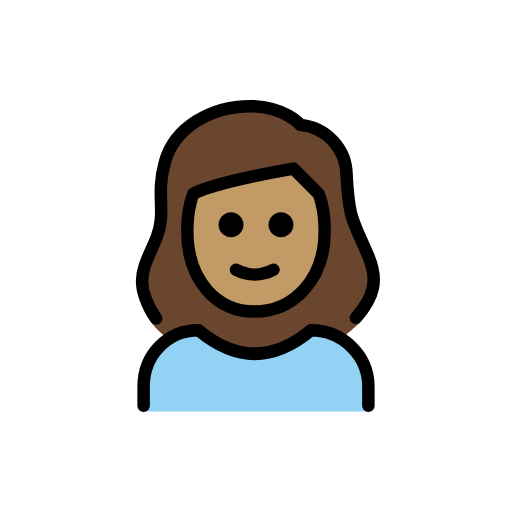
t = 0.00 s
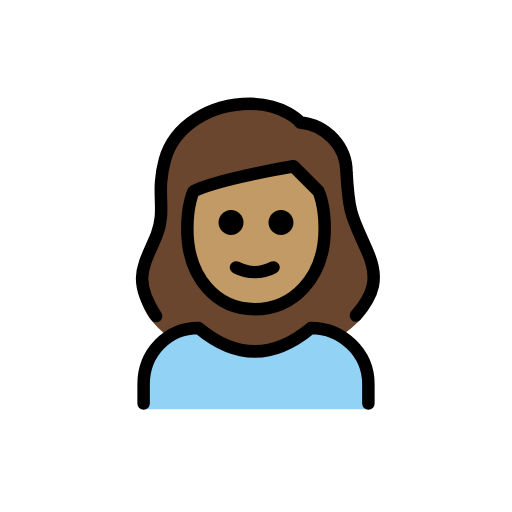
t = 0.48 s
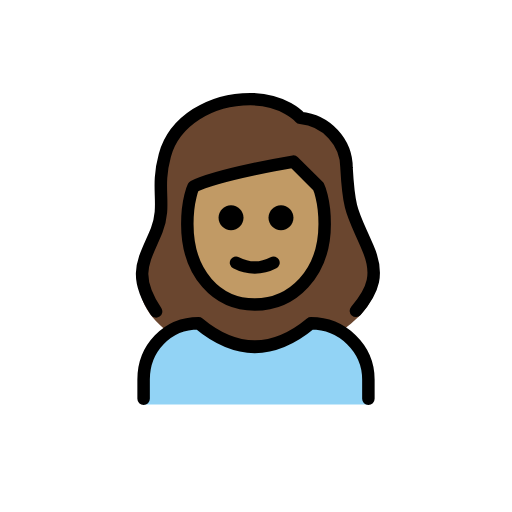
t = 1.43 s
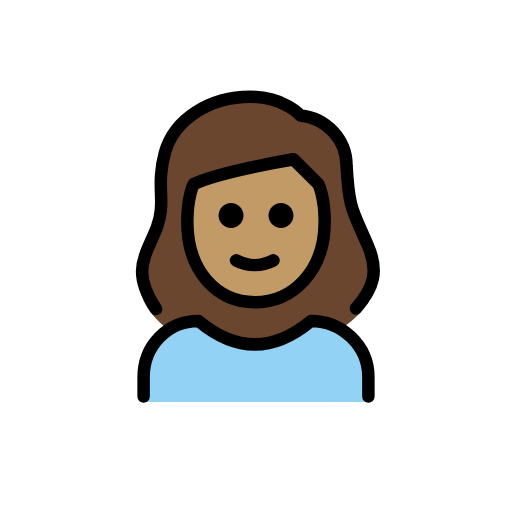
t = 1.90 s
t = 2.38 s: frame unchanged from t = 1.43 s, image omitted
t = 3.33 s: frame unchanged from t = 0.48 s, image omitted

The animated SVG that drew these frames (rendered in a browser with its animation timeline set to each time). Animation: 1 SMIL element (animateTransform=1); one cycle of 3.80 s, repeats indefinitely.

<?xml version='1.0' encoding='utf-8'?>
<svg xmlns="http://www.w3.org/2000/svg" id="emoji" viewBox="-5 -5 82 82" width="200" height="200" role="img">
  <title>OpenMoji: girl: medium skin tone</title><g><g id="color">
    <path fill="#92D3F5" d="M18,60.9V57c0-5,3.8-9,8.8-9c6,5,12,5,18,0c5,0,9.2,4,9.2,9v3.9H18z" />
  </g>
  <g id="hair">
    <path fill="#6a462f" d="M22.1,49.4c1.4-0.9,3-1.4,4.7-1.4c6,5,12,5,18,0c1.7,0,3.3,0.5,4.7,1.3c1.2-0.9,2.3-1.8,3.1-2.6 c2.9-3.1,3.7-6.8,2-10.8c-2.4-5.7-3-5.6-3.4-12.8c0-4.2-3.2-7.7-7.4-8c0,0-2.6-3-8-3c-6.4,0-12.2,3.5-13.7,9 c-1.5,5.6,0.3,7.8-1.3,12C19,37.8,15,41.5,19.5,47C20.1,47.7,21,48.6,22.1,49.4z" />
  </g>
  <g id="skin">
    <path fill="#c19a65" d="M25,32c0,8,4.8,12.9,10.8,12.9S47,40,47,32c0-4-1-6-1-6c-2-2-4-4-4-4s-12,2-16,4C26,26,25,28,25,32z" />
  </g>
  <g id="skin-shadow" />
  <g id="line">
    <path fill="none" stroke="#000000" stroke-linecap="round" stroke-linejoin="round" stroke-width="2" d="M18,60v-3.1 c0-5,3.8-9,8.8-9c6,5,12,5,18,0c5,0,9.2,4,9.2,9V60" />
    <path d="M42,31c0,1.1-0.9,2-2,2s-2-0.9-2-2s0.9-2,2-2S42,29.9,42,31" />
    <path d="M34,31c0,1.1-0.9,2-2,2s-2-0.9-2-2s0.9-2,2-2C33.1,29,34,29.9,34,31" />
    <path fill="none" stroke="#000000" stroke-linejoin="round" stroke-width="2" d="M25,32c0,8,4.8,12.9,10.8,12.9S47,40,47,32 c0-4-1-6-1-6c-2-2-4-4-4-4s-12,2-16,4C26,26,25,28,25,32z" />
    <path fill="none" stroke="#000000" stroke-linecap="round" stroke-linejoin="round" stroke-width="2" d="M32.8,38.2 c1.9,1,4.1,1,6,0" />
    <path fill="none" stroke="#000000" stroke-linecap="round" stroke-linejoin="round" stroke-width="2" d="M20,46 c-4-6-1.8-8.3,0.1-13c1.6-4.2-0.2-6.5,1.3-12s7.3-9,13.7-9c5.4,0,8,3,8,3c4.2,0.4,7.4,3.9,7.4,8c0.4,7.2,1,7.2,3.4,12.8 c1.8,4.1,1,6.8-1.9,10.1" />
  </g>
<animateTransform attributeName="transform" type="translate" values="0 0;0 -1.5;0 0" dur="3.8s" repeatCount="indefinite" /></g></svg>
